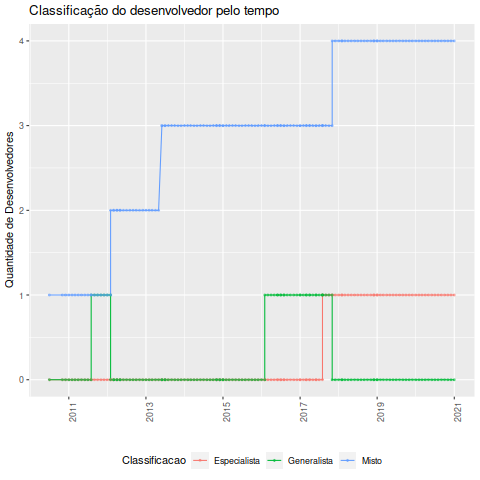

Values plotted in this chart, from the file beside it:
Data, Desenvolvedor, Classificacao, Especialista, Generalista, Misto, Total
2010-07-01, Arnold D. Robbins, Misto, 0, 0, 1, 1
2010-11-01, Arnold D. Robbins, Misto, 0, 0, 1, 1
2010-12-01, Arnold D. Robbins, Misto, 0, 0, 1, 1
2011-01-01, Arnold D. Robbins, Misto, 0, 0, 1, 1
2011-02-01, Arnold D. Robbins, Misto, 0, 0, 1, 1
2011-03-01, Arnold D. Robbins, Misto, 0, 0, 1, 1
2011-04-01, Arnold D. Robbins, Misto, 0, 0, 1, 1
2011-05-01, Arnold D. Robbins, Misto, 0, 0, 1, 1
2011-06-01, Arnold D. Robbins, Misto, 0, 0, 1, 1
2011-07-01, Arnold D. Robbins, Misto, 0, 0, 1, 1
2011-08-01, Arnold D. Robbins, Misto, 0, 0, 1, 1
2011-08-01, John Haque, Generalista, 0, 1, 1, 2
2011-09-01, Arnold D. Robbins, Misto, 0, 1, 1, 2
2011-10-01, Arnold D. Robbins, Misto, 0, 1, 1, 2
2011-11-01, Arnold D. Robbins, Misto, 0, 1, 1, 2
2011-12-01, Arnold D. Robbins, Misto, 0, 1, 1, 2
2012-01-01, Arnold D. Robbins, Misto, 0, 1, 1, 2
2012-02-01, Arnold D. Robbins, Misto, 0, 1, 1, 2
2012-02-01, John Haque, Misto, 0, 0, 2, 2
2012-03-01, Arnold D. Robbins, Misto, 0, 0, 2, 2
2012-03-01, John Haque, Misto, 0, 0, 2, 2
2012-04-01, Arnold D. Robbins, Misto, 0, 0, 2, 2
2012-04-01, John Haque, Misto, 0, 0, 2, 2
2012-05-01, Arnold D. Robbins, Misto, 0, 0, 2, 2
2012-05-01, John Haque, Misto, 0, 0, 2, 2
2012-06-01, Arnold D. Robbins, Misto, 0, 0, 2, 2
2012-07-01, Arnold D. Robbins, Misto, 0, 0, 2, 2
2012-08-01, Arnold D. Robbins, Misto, 0, 0, 2, 2
2012-09-01, Arnold D. Robbins, Misto, 0, 0, 2, 2
2012-10-01, Arnold D. Robbins, Misto, 0, 0, 2, 2
2012-11-01, Arnold D. Robbins, Misto, 0, 0, 2, 2
2012-12-01, Arnold D. Robbins, Misto, 0, 0, 2, 2
2013-01-01, Arnold D. Robbins, Misto, 0, 0, 2, 2
2013-02-01, Arnold D. Robbins, Misto, 0, 0, 2, 2
2013-03-01, Arnold D. Robbins, Misto, 0, 0, 2, 2
2013-04-01, Arnold D. Robbins, Misto, 0, 0, 2, 2
2013-05-01, Arnold D. Robbins, Misto, 0, 0, 2, 2
2013-06-01, Andrew J. Schorr, Misto, 0, 0, 3, 3
2013-06-01, Arnold D. Robbins, Misto, 0, 0, 3, 3
2013-07-01, Andrew J. Schorr, Misto, 0, 0, 3, 3
2013-07-01, Arnold D. Robbins, Misto, 0, 0, 3, 3
2013-08-01, Arnold D. Robbins, Misto, 0, 0, 3, 3
2013-09-01, Arnold D. Robbins, Misto, 0, 0, 3, 3
2013-10-01, Arnold D. Robbins, Misto, 0, 0, 3, 3
2013-11-01, Arnold D. Robbins, Misto, 0, 0, 3, 3
2013-12-01, Arnold D. Robbins, Misto, 0, 0, 3, 3
2014-01-01, Arnold D. Robbins, Misto, 0, 0, 3, 3
2014-02-01, Arnold D. Robbins, Misto, 0, 0, 3, 3
2014-03-01, Arnold D. Robbins, Misto, 0, 0, 3, 3
2014-04-01, Arnold D. Robbins, Misto, 0, 0, 3, 3
2014-05-01, Arnold D. Robbins, Misto, 0, 0, 3, 3
2014-06-01, Arnold D. Robbins, Misto, 0, 0, 3, 3
2014-07-01, Arnold D. Robbins, Misto, 0, 0, 3, 3
2014-08-01, Arnold D. Robbins, Misto, 0, 0, 3, 3
2014-09-01, Arnold D. Robbins, Misto, 0, 0, 3, 3
2014-10-01, Arnold D. Robbins, Misto, 0, 0, 3, 3
2014-11-01, Andrew J. Schorr, Misto, 0, 0, 3, 3
2014-11-01, Arnold D. Robbins, Misto, 0, 0, 3, 3
2014-12-01, Andrew J. Schorr, Misto, 0, 0, 3, 3
2014-12-01, Arnold D. Robbins, Misto, 0, 0, 3, 3
... 88 more rows
